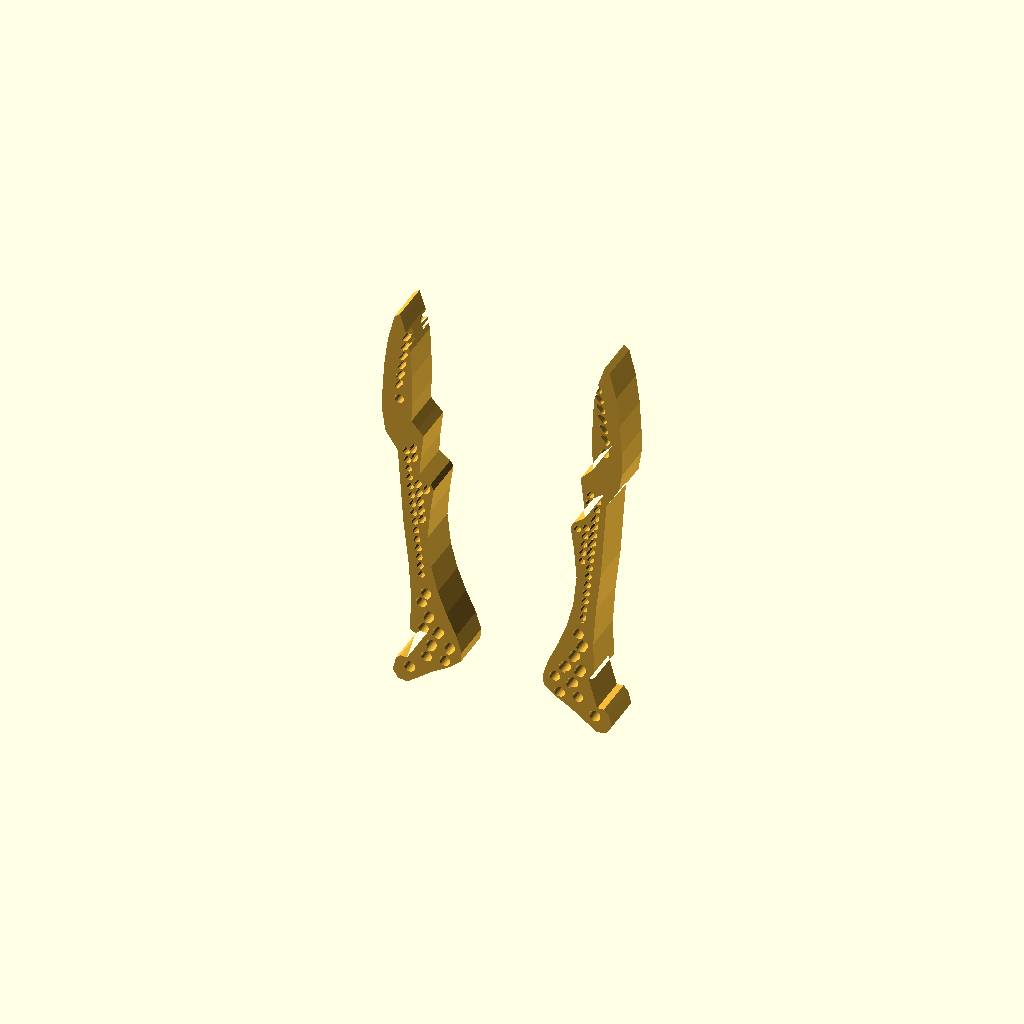
Cell 1: rendered with the file's own defaults.
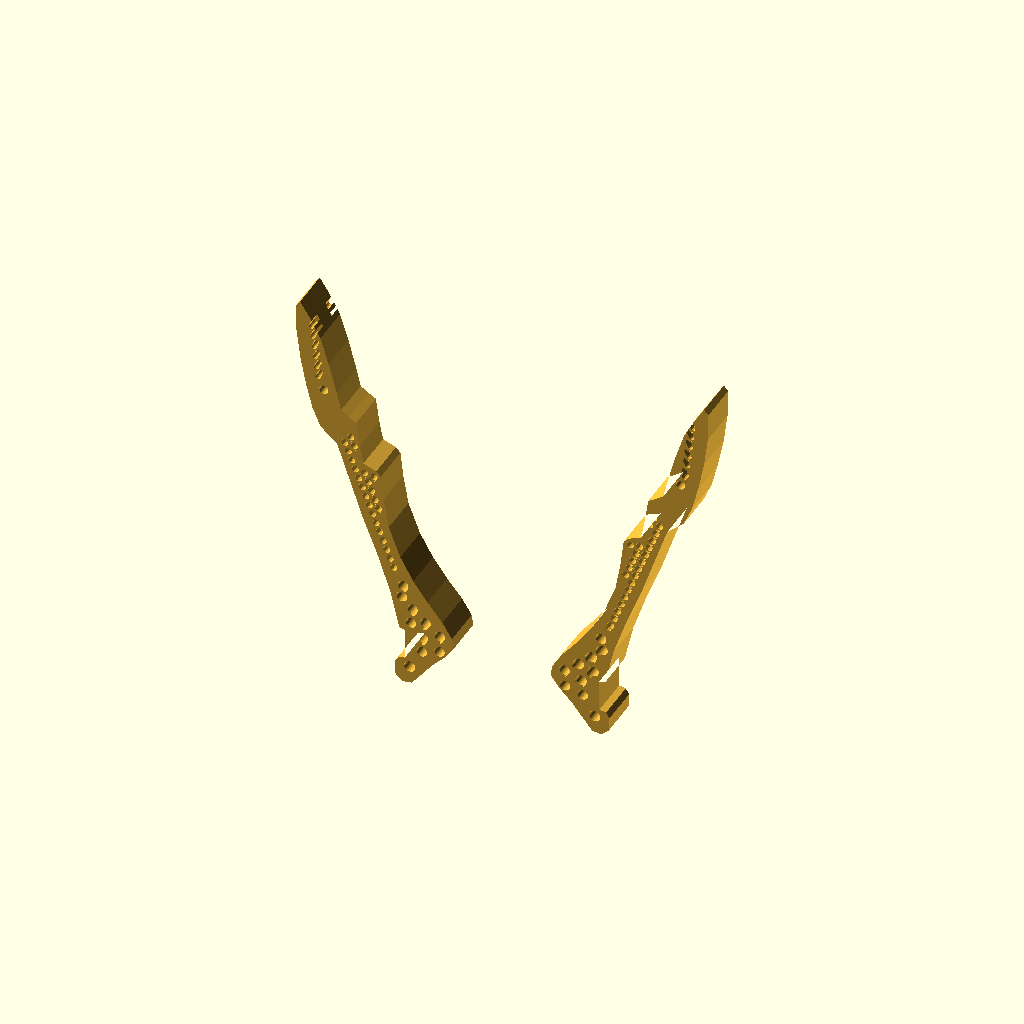
Cell 2: angle = 30 (everything else at default).
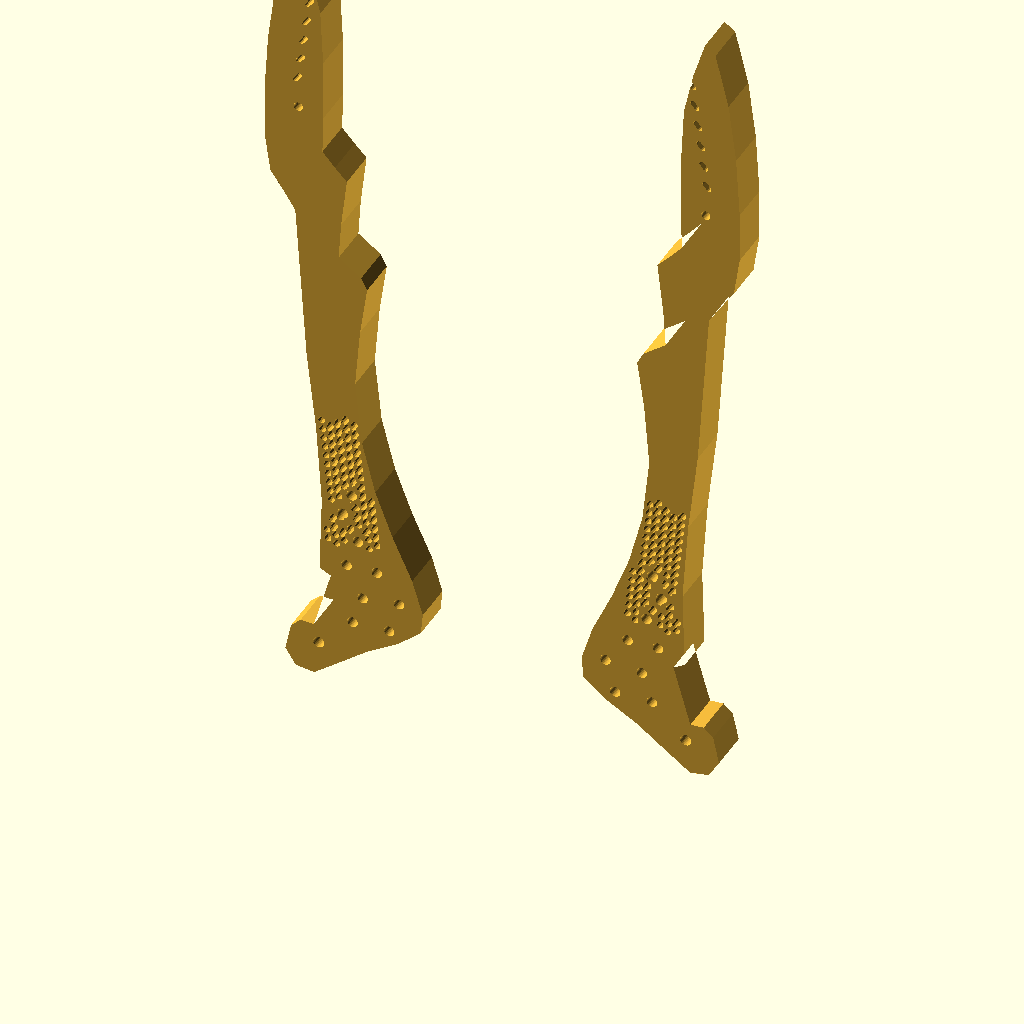
Cell 3 — mm_per_px set to 0.4, the other parameters unchanged.
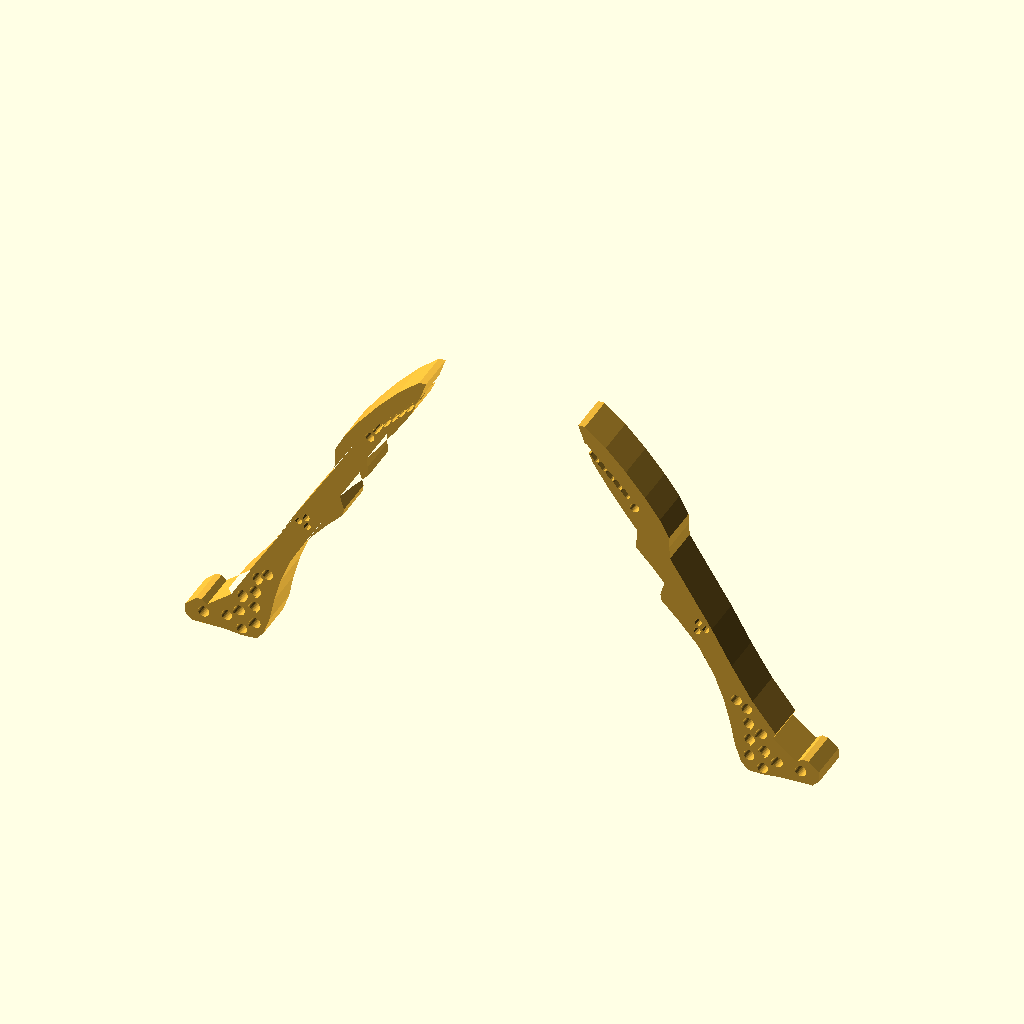
Cell 4 — axis_deg set to 73, the other parameters unchanged.
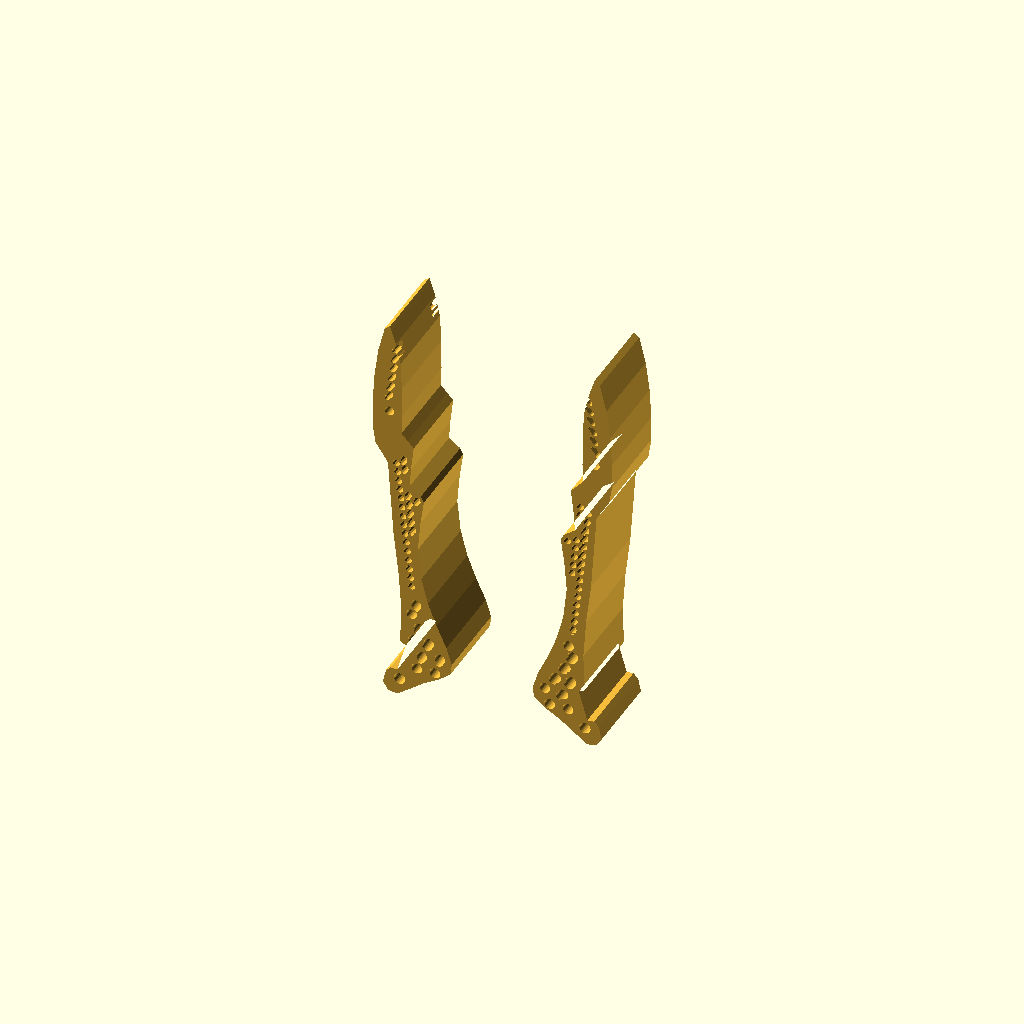
Cell 5: the same model with plate = 24.
All cells are drawn from one camera (rotation 55°, 0°, 25°, orthographic, colour scheme Cornfield), so only the parameter changes between them.
OpenSCAD source file Two Finger Gripper/versions/v007_generalist_fingers/rounds/r1_hand_trace/gripper.scad:
/* GENERALIST GRIPPER — GENERATION 7 / the two yellow fingers only, mm.
   Jake: "delete everything else, just keep the yellow grippers ... get the yellow part to
   look as close as possible to Generalist's yellow part." No body, mount, camera, straps,
   carriers, gears or drive. The outline is a pixel trace of the lower finger of the
   left-hand device in cad/reference/generalist_gripper_gen6_two_hands.png, mapped to mm
   below, so a re-trace is an edit to the px lists, nothing else.
   Axes: X across (right finger +X), Z along the fingers (tips +Z), +Y = dorsal. */
$fn=32;
part="assembly"; // assembly | left | right | collision | none | viewer_left | viewer_right
angle=15;        // each finger's swing about its pivot; 0 = closed (the photo pose)
max_angle=30;

// ---------- photo -> mm ----------
mm_per_px=0.2;            // ~110 mm pivot-to-tip; no measured scale, see README
px_pivot=[345,393];       // placeholder M3 pivot in the solid root lip
axis_deg=36.5;            // bisector of the two closed fingers in the photo (27 and 46 deg)
plate=12;                 // finger thickness along Y, centred on the hand plane
pivot_bore=3.2;
tip_gap=1.0;              // closed tip-to-tip gap

// finger frame (right finger): pivot at origin, inner (gripping) side is -X
function px(q)=let(d=q-px_pivot) mm_per_px*[-(d[0]*sin(axis_deg)-d[1]*cos(axis_deg)), d[0]*cos(axis_deg)+d[1]*sin(axis_deg)];
function pxs(l)=[for(q=l) px(q)];

outline_px=[
    // inner edge, root -> tip: gusset, bar, two step teeth, jaw
    [398,336],[412,340],[432,356],[455,380],[480,403],[510,425],[550,446],[590,458],[624,466],
    [630,473],[635,492],                                    // tooth 1
    [660,500],[694,509],
    [699,520],[705,532],                                    // tooth 2
    [730,541],[770,557],[805,573],[830,590],[846,603],[851,607],   // jaw to the point
    // outer edge, tip -> root: jaw, knee, bar (under the black carrier in the photo),
    // the slot the carrier tongue slides into, root lip
    [843,612],[805,607],[765,597],[725,584],[692,571],[668,557],[660,545],
    [650,531],[600,507],[550,483],[500,456],[450,432],[400,414],[399,405],[356,401],[353,410],
    [345,414],[326,411],[318,400],[321,387],[338,376],[360,362],[380,346]];
root_holes_px=[[385,355],[409,357],[375,379],[397,380],[422,379],[414,399],[436,399],[450,416],[467,416]];
dot_px=[727,559];         // the black dot at the start of the jaw
slots_from_px=[748,568];  // single row of slanted slots along the jaw
slots_to_px=[823,586];
slot_count=6;

tip=px(outline_px[20]);
pivot=-tip[0]+tip_gap/2;  // half the pivot spacing: closed tips sit tip_gap apart
root_hole_d=3.0;
cell=2.0;  cell_wall=0.7; rim=0.6;     // bar honeycomb: thin walls, as in the photo
pocket=3.5;               // blind pocket depth from each face; leaves a 5 mm web
bar_from=26; bar_to=68;   // finger-frame Z band of the bar honeycomb (root gusset .. knee)
bar_mid_px=[550,464];     // a point on the bar centreline: the lattice is centred on it
bar_lean=8.5;             // bar direction vs the axis, from the photo (28 vs 36.5 deg)

module profile() {polygon(pxs(outline_px));}
module root_holes2d() {for(q=root_holes_px) translate(px(q)) circle(d=root_hole_d);}
module slots2d() {
    a=px(slots_from_px); b=px(slots_to_px);
    for(i=[0:slot_count-1]) translate(a+(b-a)*i/(slot_count-1)) rotate(-35) hull()
        for(s=[-1,1]) translate([s*0.9,0]) circle(d=1.4,$fn=12);
}
module bar_cells2d() {
    // Two staggered rows along the bar, whole cells only: centres are kept where a full
    // cell fits inside the rim, then each centre is grown back into a round pocket.
    p=cell+cell_wall;
    minkowski() {
        intersection() {
            translate(px(bar_mid_px)) rotate(bar_lean) for(j=[-20:20],i=[-3:3]) translate([i*p*sqrt(3)/2,j*p+(abs(i)%2)*p/2]) square(0.02,center=true);
            offset(delta=-cell/2-rim) profile();
            translate([-40,bar_from]) square([80,bar_to-bar_from]);
            difference(){translate([-40,0]) square(200); for(q=root_holes_px) translate(px(q)) circle(d=root_hole_d+2*cell_wall+cell);}
        }
        circle(d=cell,$fn=12);
    }
}
module pockets2d() {root_holes2d();bar_cells2d();slots2d();translate(px(dot_px)) circle(d=2.6);}
module xz(h) {rotate([-90,0,0]) mirror([0,1,0]) linear_extrude(h,center=true) children();}
module finger() {
    difference() {
        xz(plate) profile();
        for(s=[-1,1]) translate([0,s*(plate/2-pocket/2+0.5),0]) xz(pocket+1) pockets2d();
        xz(plate+2) circle(d=pivot_bore);
    }
}
module placed(s=1,a=angle) {
    translate([s*pivot,0,0]) rotate([0,s*a,0]) if(s<0) mirror([1,0,0]) children(); else children();
}
module piece(q,a=angle) {
    if(q=="left") placed(-1,a) finger();
    if(q=="right") placed(1,a) finger();
}
module clash(a=angle) {intersection(){piece("left",a);piece("right",a);}}
assert(angle>=0&&angle<=max_angle,"Angle outside intended motion");
if(part=="assembly") color("#efb83b") {piece("left");piece("right");}
if(part=="right") color("#efb83b") finger();
if(part=="left") color("#efb83b") mirror([1,0,0]) finger();
if(part=="collision") clash();
for(q=["left","right"]) if(part==str("viewer_",q)) piece(q);
Customizer parameters (derived from the source; name, type, default, range or options):
part: string, default "assembly"
angle: number, default 15
max_angle: number, default 30
mm_per_px: number, default 0.2
px_pivot: vector, default [345, 393]
axis_deg: number, default 36.5
plate: number, default 12
pivot_bore: number, default 3.2
tip_gap: number, default 1
